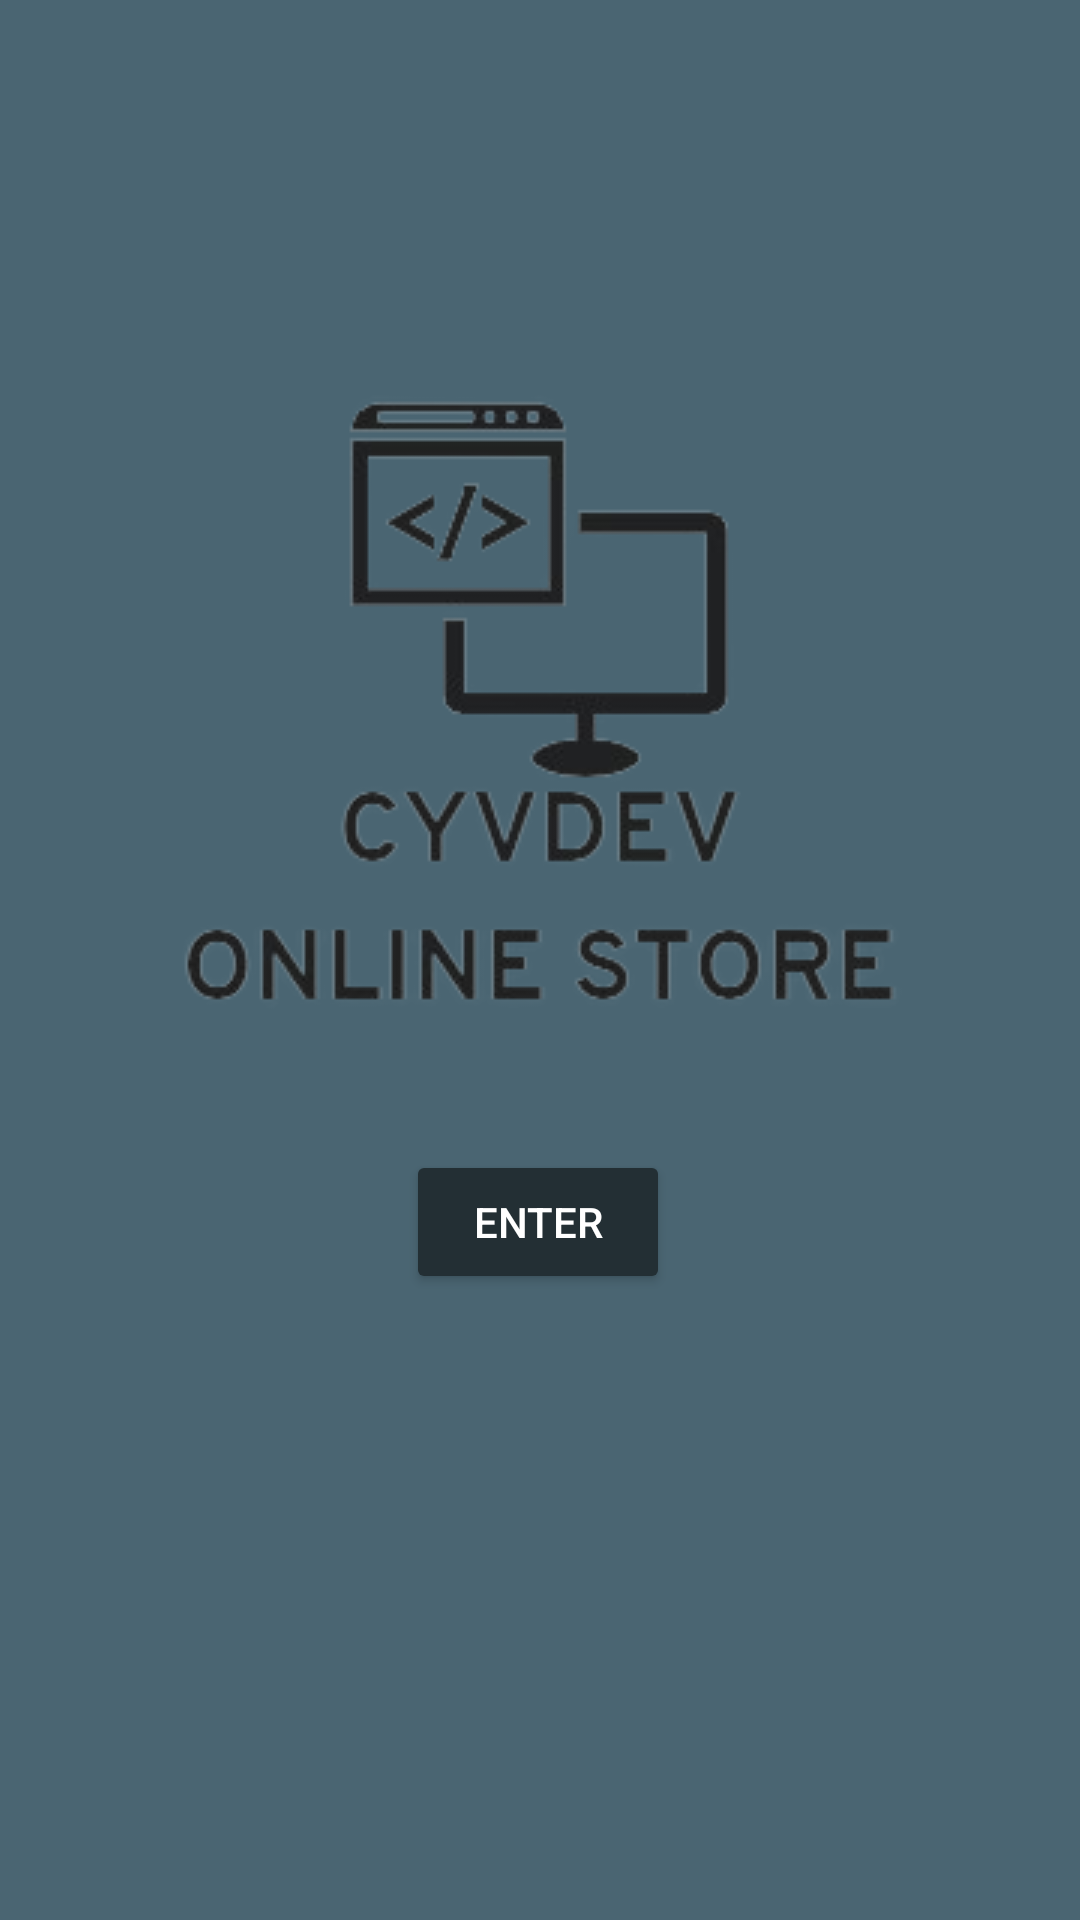

Produce the Android XML layout that renders to this screen, including the resource entries it uses.
<!-- AndroidManifest.xml: application theme Theme.CyrilVergara_COMP304Sec001_Lab02 -->
<!-- res/layout/activity_main.xml -->
<?xml version="1.0" encoding="utf-8"?>
<androidx.constraintlayout.widget.ConstraintLayout xmlns:android="http://schemas.android.com/apk/res/android"
    xmlns:app="http://schemas.android.com/apk/res-auto"
    xmlns:tools="http://schemas.android.com/tools"
    android:layout_width="match_parent"
    android:layout_height="match_parent"
    android:background="#4a6572"
    tools:context=".MainActivity">

    <ImageView
        android:id="@+id/imageView"
        android:layout_width="wrap_content"
        android:layout_height="wrap_content"
        android:layout_marginTop="128dp"
        app:layout_constraintEnd_toEndOf="parent"
        app:layout_constraintStart_toStartOf="parent"
        app:layout_constraintTop_toTopOf="parent"
        app:srcCompat="@drawable/logo2" />

    <Button
        android:id="@+id/btnEnter"
        android:layout_width="wrap_content"
        android:layout_height="wrap_content"
        android:text="Enter"
        android:backgroundTint="#232f34"
        android:textColor="@color/white"
        app:cornerRadius="5dp"
        app:layout_constraintBottom_toBottomOf="parent"
        app:layout_constraintEnd_toEndOf="parent"
        app:layout_constraintHorizontal_bias="0.498"
        app:layout_constraintStart_toStartOf="parent"
        app:layout_constraintTop_toBottomOf="@+id/imageView"
        app:layout_constraintVertical_bias="0.182" />


</androidx.constraintlayout.widget.ConstraintLayout>
<!-- resources referenced by this layout -->
<resources>
  <!-- drawable logo2: png bitmap (drawable, 29889 bytes) -->
  <style name="Theme.CyrilVergara_COMP304Sec001_Lab02" parent="Base.Theme.CyrilVergara_COMP304Sec001_Lab02" />
  <style name="Base.Theme.CyrilVergara_COMP304Sec001_Lab02" parent="Theme.AppCompat.DayNight.DarkActionBar">
          
  
  
  
  
  
  
  
  
  
          
      </style>
  <!-- not gathered from this repository: default colours our renderer supplied (Android Studio template values) -->
  <color name="white">#FFFFFFFF</color>
</resources>
